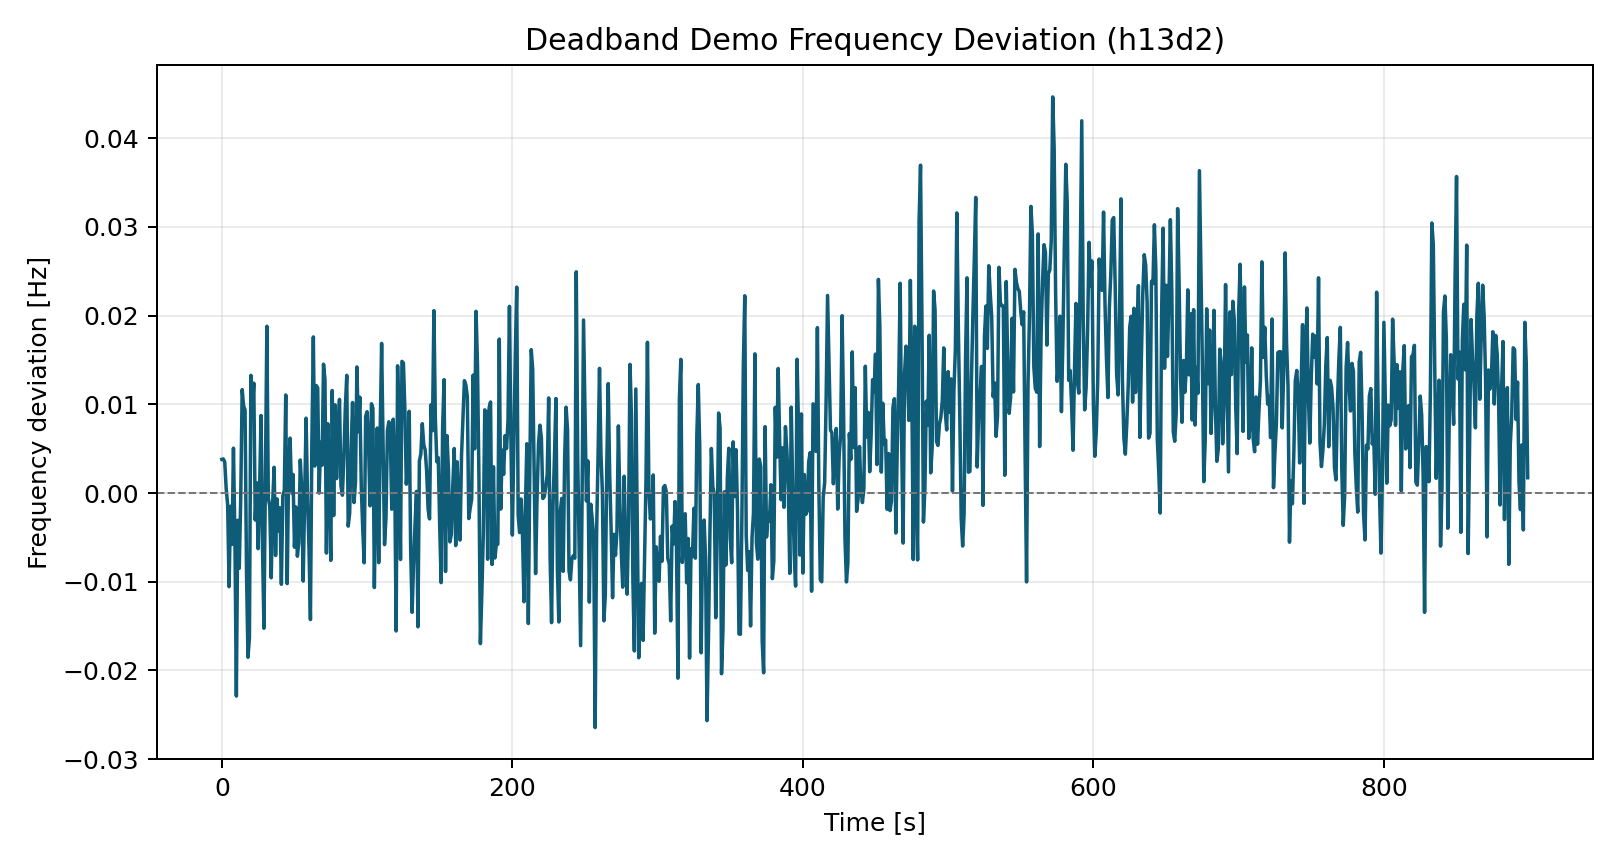

Data behind this chart, as committed beside it:
time_s, freq_dev_hz
0.0, 0.003799
1.0, 0.003849
2.0, 0.003495
3.0, 0.0004945
4.0, -0.001317
5.0, -0.01056
6.0, -0.001492
7.0, -0.005791
8.0, 0.005055
9.0, -0.005011
10.0, -0.0229
11.0, -0.003078
12.0, -0.008475
13.0, -0.0006539
14.0, 0.01165
15.0, 0.009808
16.0, 0.009365
17.0, -0.009088
18.0, -0.01852
19.0, -0.01632
20.0, 0.01326
21.0, 0.009143
22.0, 0.01239
23.0, -0.003037
24.0, 0.001157
25.0, -0.006272
26.0, 0.0005214
27.0, 0.008735
28.0, -0.00616
29.0, -0.01525
30.0, 0.001423
31.0, 0.0188
32.0, -0.0005721
33.0, -0.0015
34.0, -0.009558
35.0, -0.001067
36.0, 0.002901
37.0, -0.007043
38.0, -0.000661
39.0, -0.004263
40.0, -0.001668
41.0, -0.01029
42.0, -0.0002992
43.0, 0.0002817
44.0, 0.01105
45.0, -0.01022
46.0, 0.002864
47.0, 0.00619
48.0, 1.465514501752807e-05
49.0, 0.002088
50.0, -0.006104
51.0, -0.001576
52.0, -0.007124
53.0, -0.005609
54.0, 0.003725
55.0, 0.0004831
56.0, -0.009925
57.0, -0.000601
58.0, 0.008436
59.0, -0.0005525
... 840 more rows
